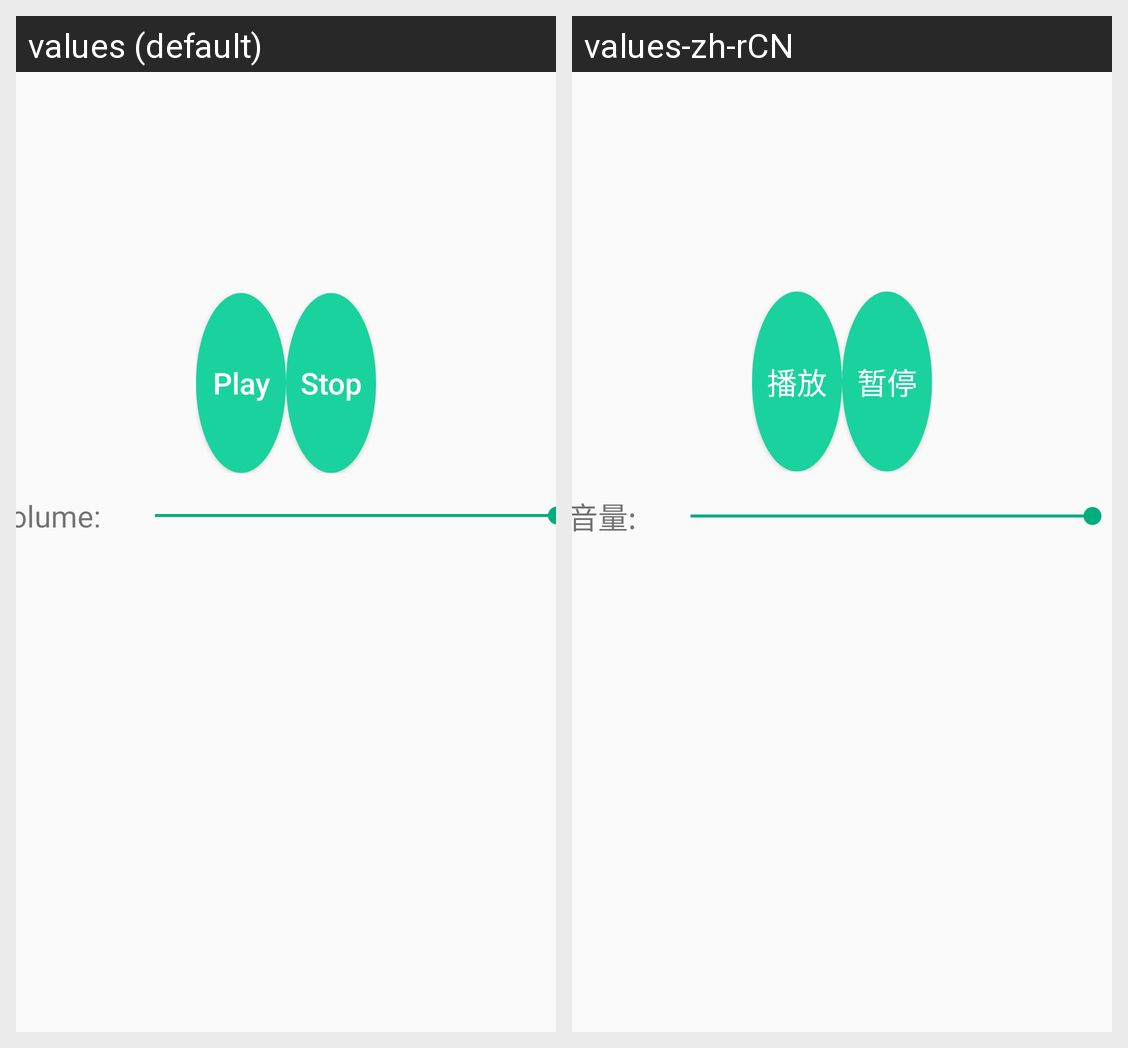

Here is an Android app screen in its default locale and in the app's own translations. Write out the translated-string differences for the strings that appear on this screen.
Android screen res/layout/fragment_speaker.xml rendered under 2 locales, left to right: values (default), values-zh-rCN. Device: Nexus 5 (rendered at 1080×1920; each locale shown at half size, 540×960, under a caption strip naming it); theme AppTheme.
Strings drawn on this screen, with the default value and each locale's value (text and hints the layout hard-codes, and strings that could not be matched under every locale, appear in the picture but are not listed):

speaker_start
  values: Play
  values-zh-rCN: 播放

speaker_stop
  values: Stop
  values-zh-rCN: 暂停

speaker_volume
  values: Volume:
  values-zh-rCN: 音量:
